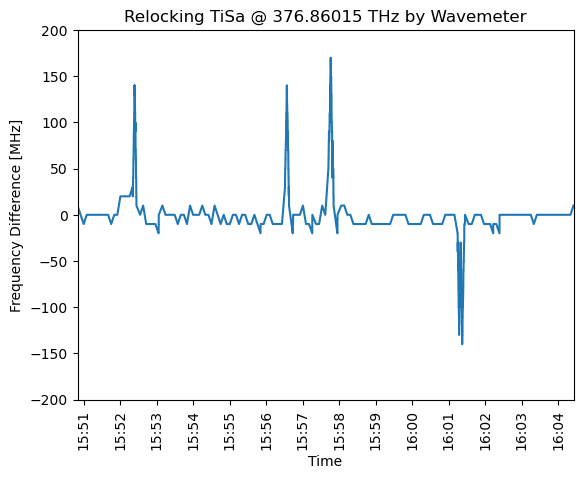

The file beside this chart, header and first rows:
time, freq, trans
1681487450, 9.999999974752427e-06, 1
1681487455, 0.0, 1
1681487460, -1.0000000031595846e-05, 1
1681487465, 0.0, 1
1681487470, 0.0, 1
1681487475, 0.0, 1
1681487480, 0.0, 1
1681487485, 0.0, 1
1681487490, 0.0, 1
1681487495, 0.0, 1
1681487500, 0.0, 1
1681487505, -1.0000000031595846e-05, 1
1681487510, 0.0, 1
1681487515, 0.0, 1
1681487520, 1.9999999949504854e-05, 1
1681487525, 1.9999999949504854e-05, 1
1681487530, 1.9999999949504854e-05, 1
1681487535, 1.9999999949504854e-05, 1
1681487540, 2.99999999811007e-05, 1
1681487540, 2.99999999811007e-05, 1
1681487540, 1.9999999949504854e-05, 1
1681487541, 2.99999999811007e-05, 1
1681487541, 2.99999999811007e-05, 1
1681487541, 2.99999999811007e-05, 1
1681487541, 2.99999999811007e-05, 1
1681487541, 2.99999999811007e-05, 1
1681487541, 2.99999999811007e-05, 1
1681487541, 2.99999999811007e-05, 1
1681487541, 2.99999999811007e-05, 1
1681487541, 2.99999999811007e-05, 1
1681487541, 2.99999999811007e-05, 1
1681487541, 2.99999999811007e-05, 1
1681487541, 2.99999999811007e-05, 1
1681487541, 3.999999995585313e-05, 1
1681487541, 3.999999995585313e-05, 1
1681487541, 3.999999995585313e-05, 1
1681487541, 3.999999995585313e-05, 1
1681487541, 3.999999995585313e-05, 1
1681487541, 3.999999995585313e-05, 1
1681487541, 3.999999995585313e-05, 1
1681487541, 3.999999995585313e-05, 1
1681487541, 3.999999995585313e-05, 1
1681487541, 3.999999995585313e-05, 1
1681487541, 3.999999995585313e-05, 1
1681487541, 3.999999995585313e-05, 1
1681487541, 4.999999998744897e-05, 1
1681487541, 4.999999998744897e-05, 1
1681487541, 4.999999998744897e-05, 1
1681487541, 5.99999999622014e-05, 1
1681487541, 5.99999999622014e-05, 1
1681487541, 5.99999999622014e-05, 1
1681487541, 5.99999999622014e-05, 1
1681487541, 5.99999999622014e-05, 1
1681487542, 5.99999999622014e-05, 1
1681487542, 5.99999999622014e-05, 1
1681487542, 5.99999999622014e-05, 1
1681487542, 5.99999999622014e-05, 1
1681487542, 5.99999999622014e-05, 1
1681487542, 6.999999999379725e-05, 1
1681487542, 6.999999999379725e-05, 1
... 1,149 more rows
